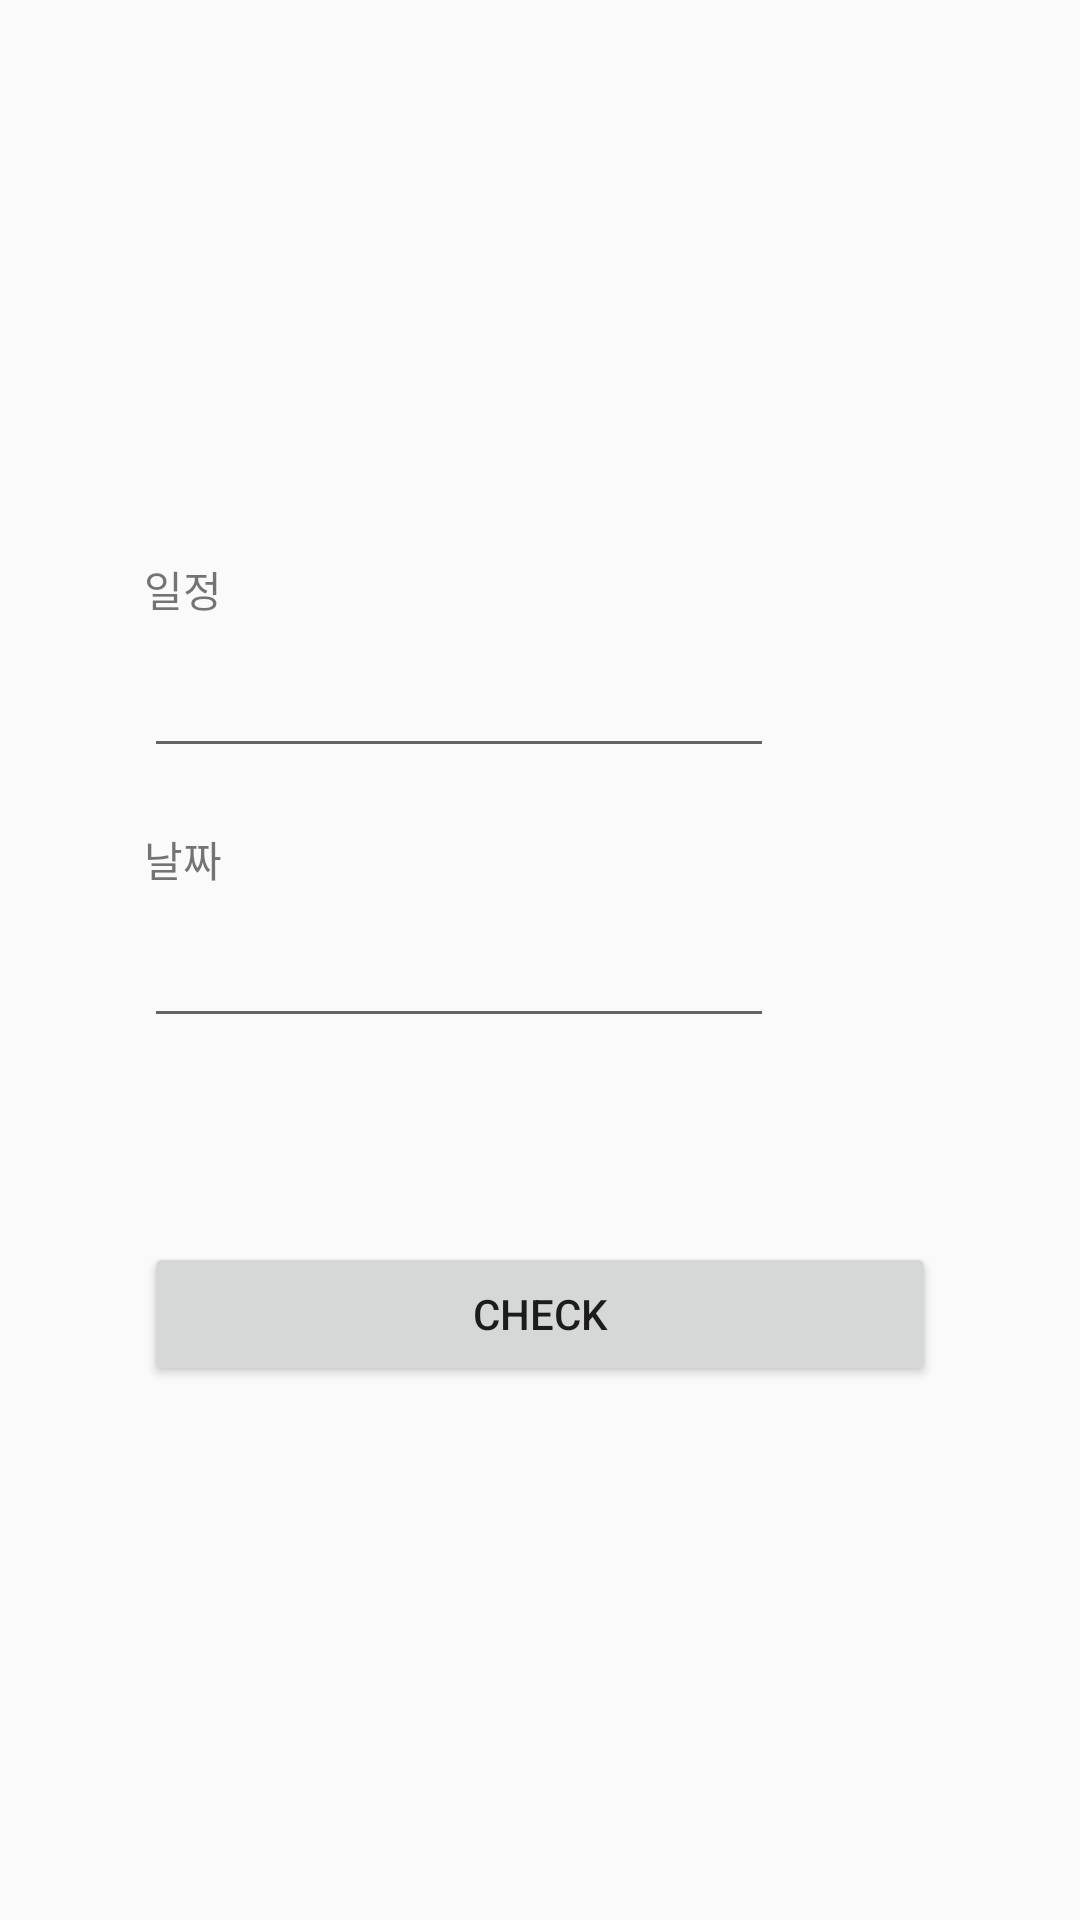

Write the Android layout XML for this screen, with the resource values it uses.
<!-- AndroidManifest.xml: application theme Theme.AppCompat.Light.NoActionBar -->
<!-- res/layout/activity_edit.xml -->
<?xml version="1.0" encoding="utf-8"?>
<androidx.constraintlayout.widget.ConstraintLayout xmlns:android="http://schemas.android.com/apk/res/android"
    xmlns:app="http://schemas.android.com/apk/res-auto"
    xmlns:tools="http://schemas.android.com/tools"
    android:layout_width="match_parent"
    android:layout_height="match_parent">

    <androidx.constraintlayout.widget.ConstraintLayout
        android:layout_width="match_parent"
        android:layout_height="300dp"
        android:layout_marginStart="32dp"
        android:layout_marginTop="32dp"
        android:layout_marginEnd="32dp"
        android:layout_marginBottom="32dp"
        app:layout_constraintBottom_toBottomOf="parent"
        app:layout_constraintEnd_toEndOf="parent"
        app:layout_constraintStart_toStartOf="parent"
        app:layout_constraintTop_toTopOf="parent">

        <TextView
            android:id="@+id/tv_des_title"
            android:layout_width="wrap_content"
            android:layout_height="wrap_content"
            android:layout_marginStart="16dp"
            android:layout_marginTop="16dp"
            android:text="일정"
            app:layout_constraintStart_toStartOf="parent"
            app:layout_constraintTop_toTopOf="parent" />

        <TextView
            android:id="@+id/tv_des_content"
            android:layout_width="wrap_content"
            android:layout_height="wrap_content"
            android:layout_marginStart="16dp"
            android:layout_marginTop="20dp"
            android:text="날짜"
            app:layout_constraintStart_toStartOf="parent"
            app:layout_constraintTop_toBottomOf="@+id/et_title" />

        <EditText
            android:id="@+id/et_title"
            android:layout_width="wrap_content"
            android:layout_height="wrap_content"
            android:layout_marginTop="8dp"
            android:ems="10"
            android:inputType="textPersonName"
            android:maxLines="1"
            android:singleLine="true"
            app:layout_constraintStart_toStartOf="@+id/tv_des_title"
            app:layout_constraintTop_toBottomOf="@+id/tv_des_title" />

        <EditText
            android:id="@+id/et_content"
            android:layout_width="wrap_content"
            android:layout_height="wrap_content"
            android:layout_marginTop="8dp"
            android:ems="10"
            android:inputType="textPersonName"
            android:maxLines="1"
            android:singleLine="true"
            app:layout_constraintStart_toStartOf="@+id/tv_des_title"
            app:layout_constraintTop_toBottomOf="@+id/tv_des_content" />

        <Button
            android:id="@+id/btn_ok"
            android:layout_width="0dp"
            android:layout_height="wrap_content"
            android:layout_marginStart="16dp"
            android:layout_marginEnd="16dp"
            android:layout_marginBottom="8dp"
            android:text="check"
            app:layout_constraintBottom_toBottomOf="parent"
            app:layout_constraintEnd_toEndOf="parent"
            app:layout_constraintStart_toStartOf="parent" />
    </androidx.constraintlayout.widget.ConstraintLayout>
</androidx.constraintlayout.widget.ConstraintLayout>
<!-- resources referenced by this layout -->
<resources>

</resources>
